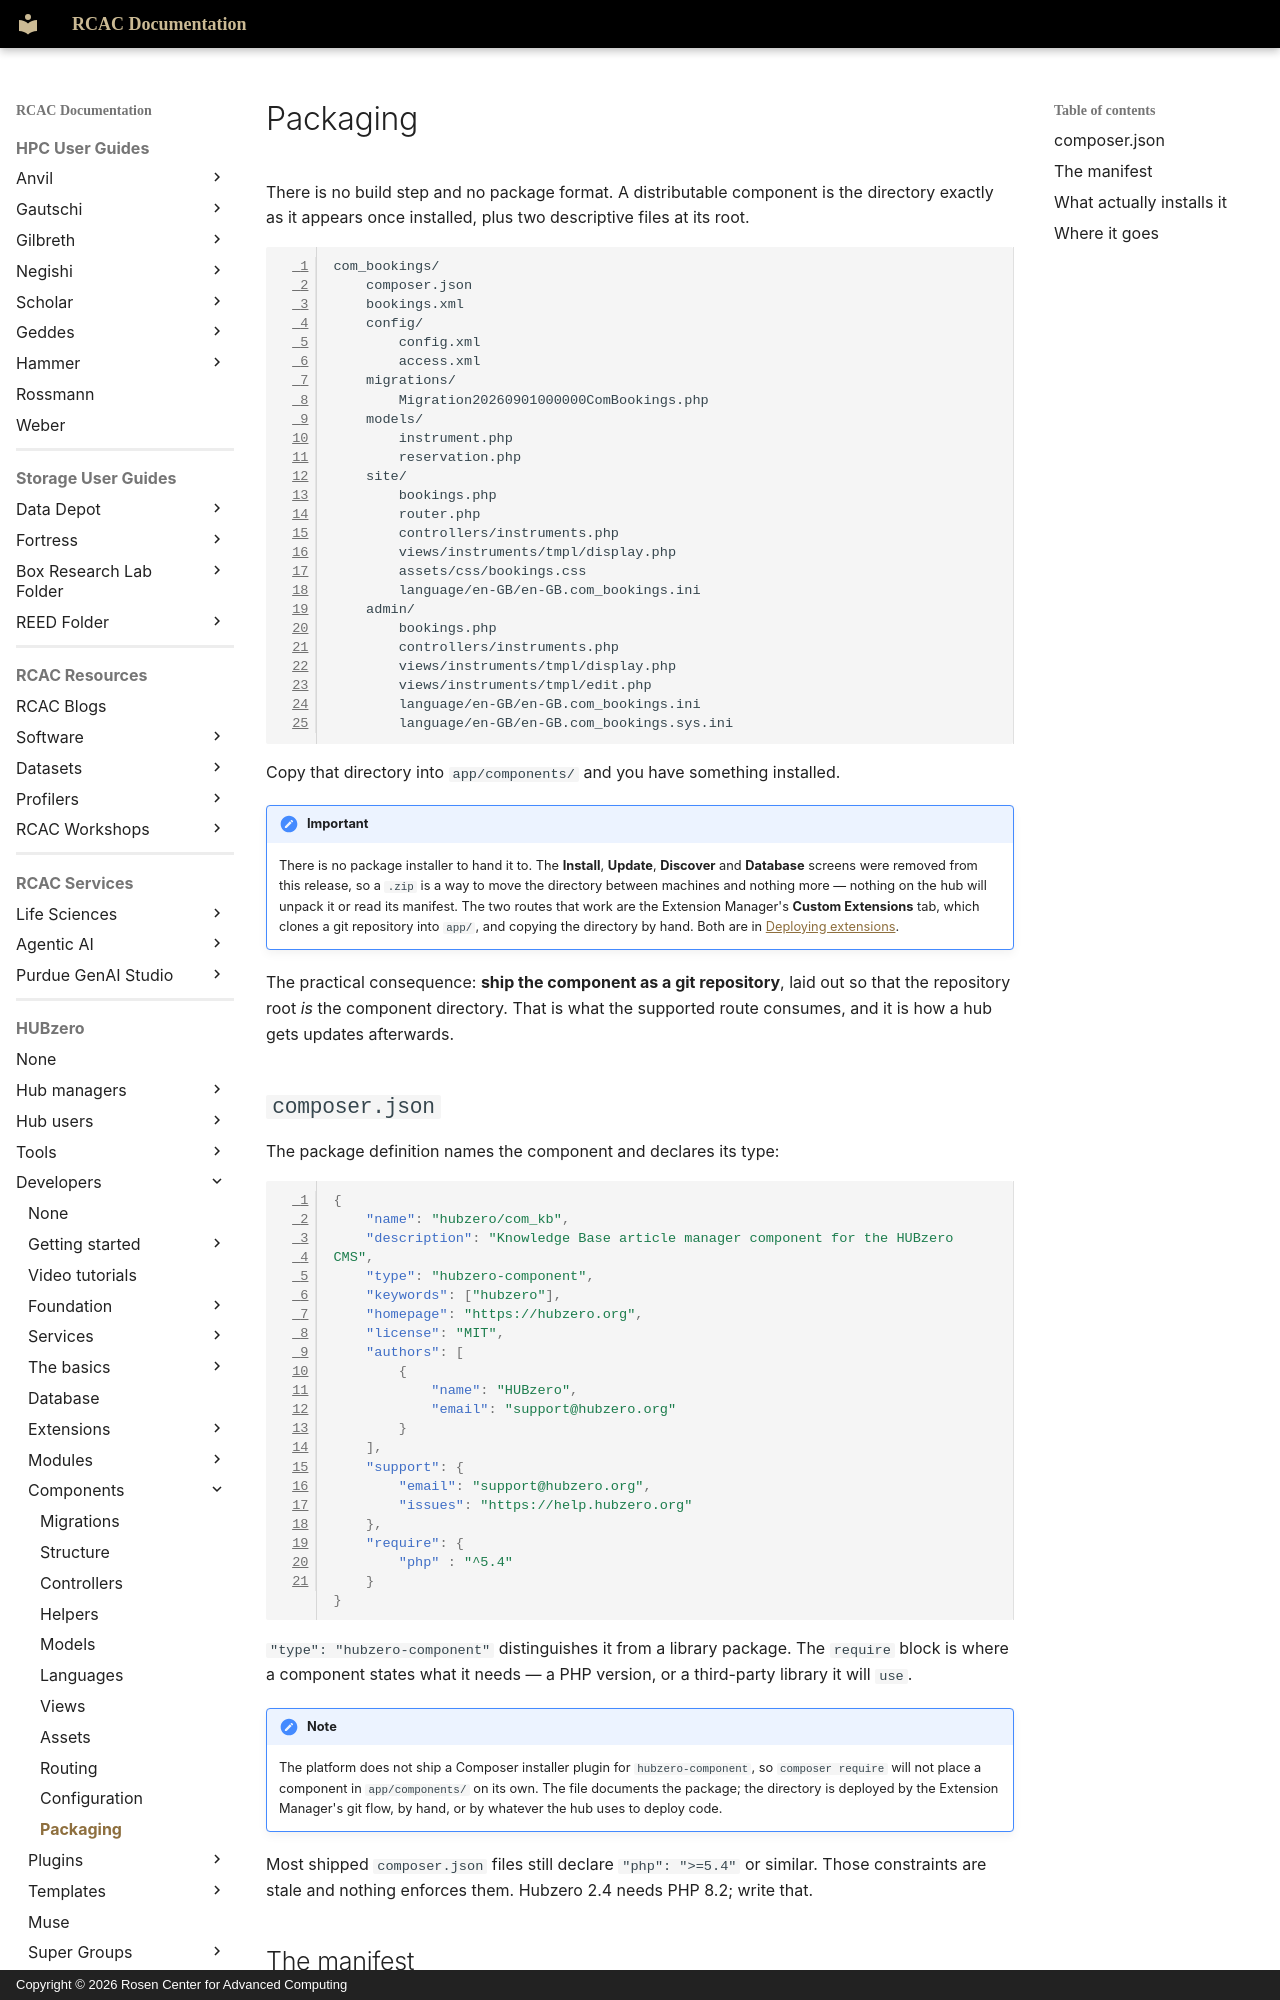

repository: PurdueRCAC/RCAC-Docs · page: hubzero/developers/components/packaging/index.html · generator: mkdocs · copyright: Copyright © 2026 Rosen Center for Advanced Computing

---
tags:
- HUBzero
render_macros: false
hubzero:
  upstream: docs/developers/09-components/11-packaging.md
  commit: 9c1a8c678002bdfb41860f90915a3589ab60339e
  status: rewritten
  reviewed-against: 2.4-main @ 348f0057c2
  reviewed: '2026-09-10'
  source: https://help.hubzero.org/documentation/240/webdevs/components/packaging
---

# Packaging

There is no build step and no package format. A distributable component is
the directory exactly as it appears once installed, plus two descriptive files
at its root.

```
com_bookings/
    composer.json
    bookings.xml
    config/
        config.xml
        access.xml
    migrations/
        Migration20260901000000ComBookings.php
    models/
        instrument.php
        reservation.php
    site/
        bookings.php
        router.php
        controllers/instruments.php
        views/instruments/tmpl/display.php
        assets/css/bookings.css
        language/en-GB/en-GB.com_bookings.ini
    admin/
        bookings.php
        controllers/instruments.php
        views/instruments/tmpl/display.php
        views/instruments/tmpl/edit.php
        language/en-GB/en-GB.com_bookings.ini
        language/en-GB/en-GB.com_bookings.sys.ini
```

Copy that directory into `app/components/` and you have something installed.

!!! important
    There is no package installer to hand it to. The
    **Install**, **Update**, **Discover** and **Database** screens were removed
    from this release, so a `.zip` is a way to move the directory between
    machines and nothing more — nothing on the hub will unpack it or read its
    manifest. The two routes that work are the Extension Manager's **Custom
    Extensions** tab, which clones a git repository into `app/`, and copying
    the directory by hand. Both are in
    [Deploying extensions](../extensions/deployext.md).

The practical consequence: **ship the component as a git repository**, laid
out so that the repository root *is* the component directory. That is what
the supported route consumes, and it is how a hub gets updates afterwards.

## `composer.json` { #composer-json }

The package definition names the component and declares its type:

```json
{
	"name": "hubzero/com_kb",
	"description": "Knowledge Base article manager component for the HUBzero CMS",
	"type": "hubzero-component",
	"keywords": ["hubzero"],
	"homepage": "https://hubzero.org",
	"license": "MIT",
	"authors": [
		{
			"name": "HUBzero",
			"email": "support@hubzero.org"
		}
	],
	"support": {
		"email": "support@hubzero.org",
		"issues": "https://help.hubzero.org"
	},
	"require": {
		"php" : "^5.4"
	}
}
```

`"type": "hubzero-component"` distinguishes it from a library package. The
`require` block is where a component states what it needs — a PHP version, or
a third-party library it will `use`.

!!! note
    The platform does not ship a Composer installer plugin for
    `hubzero-component`, so `composer require` will not place a component in
    `app/components/` on its own. The file documents the package; the directory
    is deployed by the Extension Manager's git flow, by hand, or by whatever the
    hub uses to deploy code.

Most shipped `composer.json` files still declare `"php": ">=5.4"` or similar.
Those constraints are stale and nothing enforces them. Hubzero 2.4 needs PHP
8.2; write that.
